Dataset: Borders (GitHub, frankbydefault/tumor-detector-notebook). Classes: glioma, meningioma, no tumor, pituitary tumor.

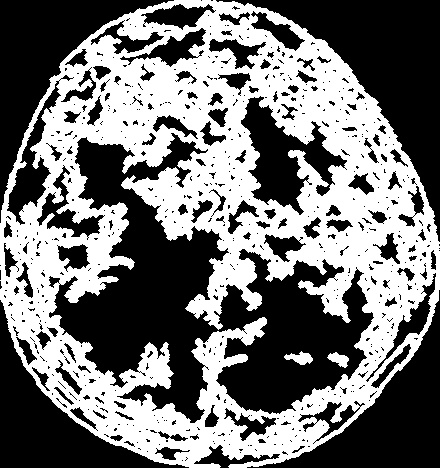
Label: glioma

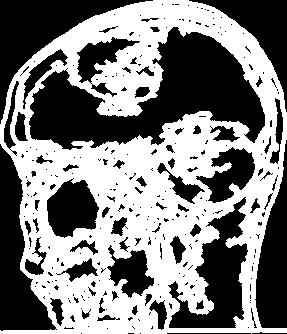
Label: meningioma

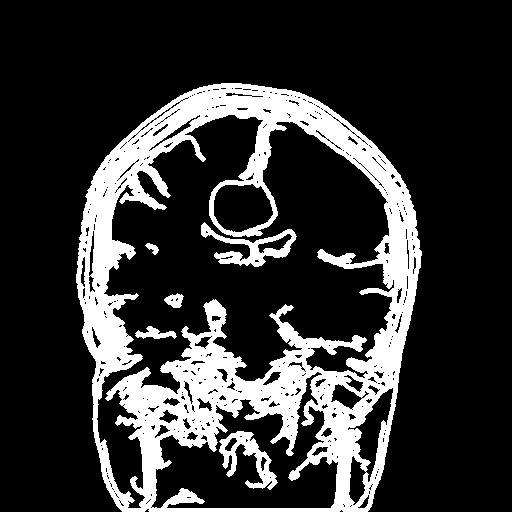
Label: meningioma

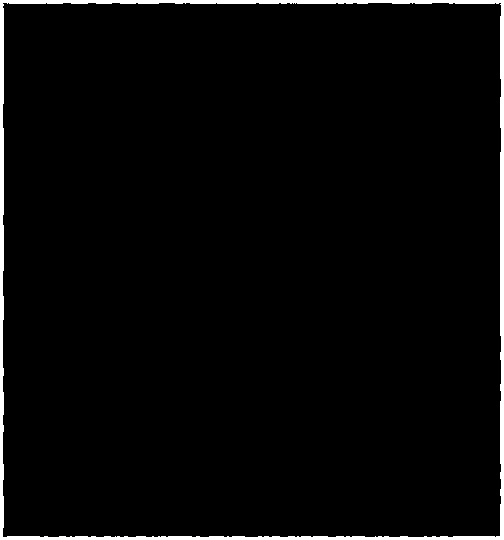
Label: no tumor

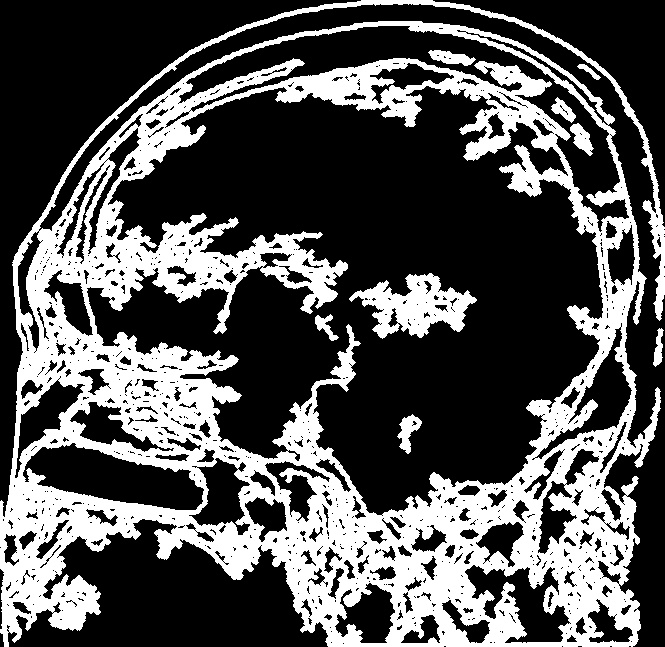
Label: pituitary tumor

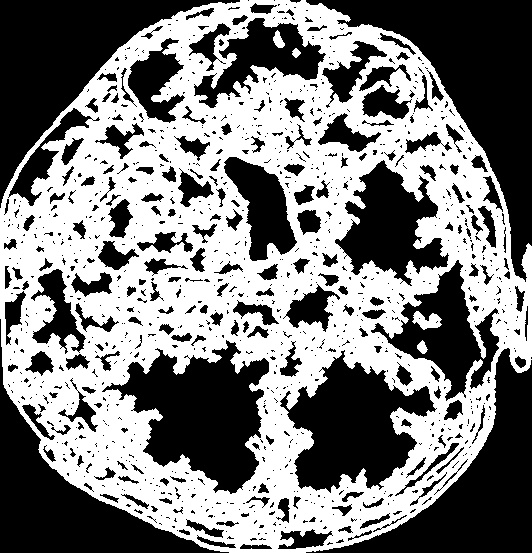
Label: glioma
